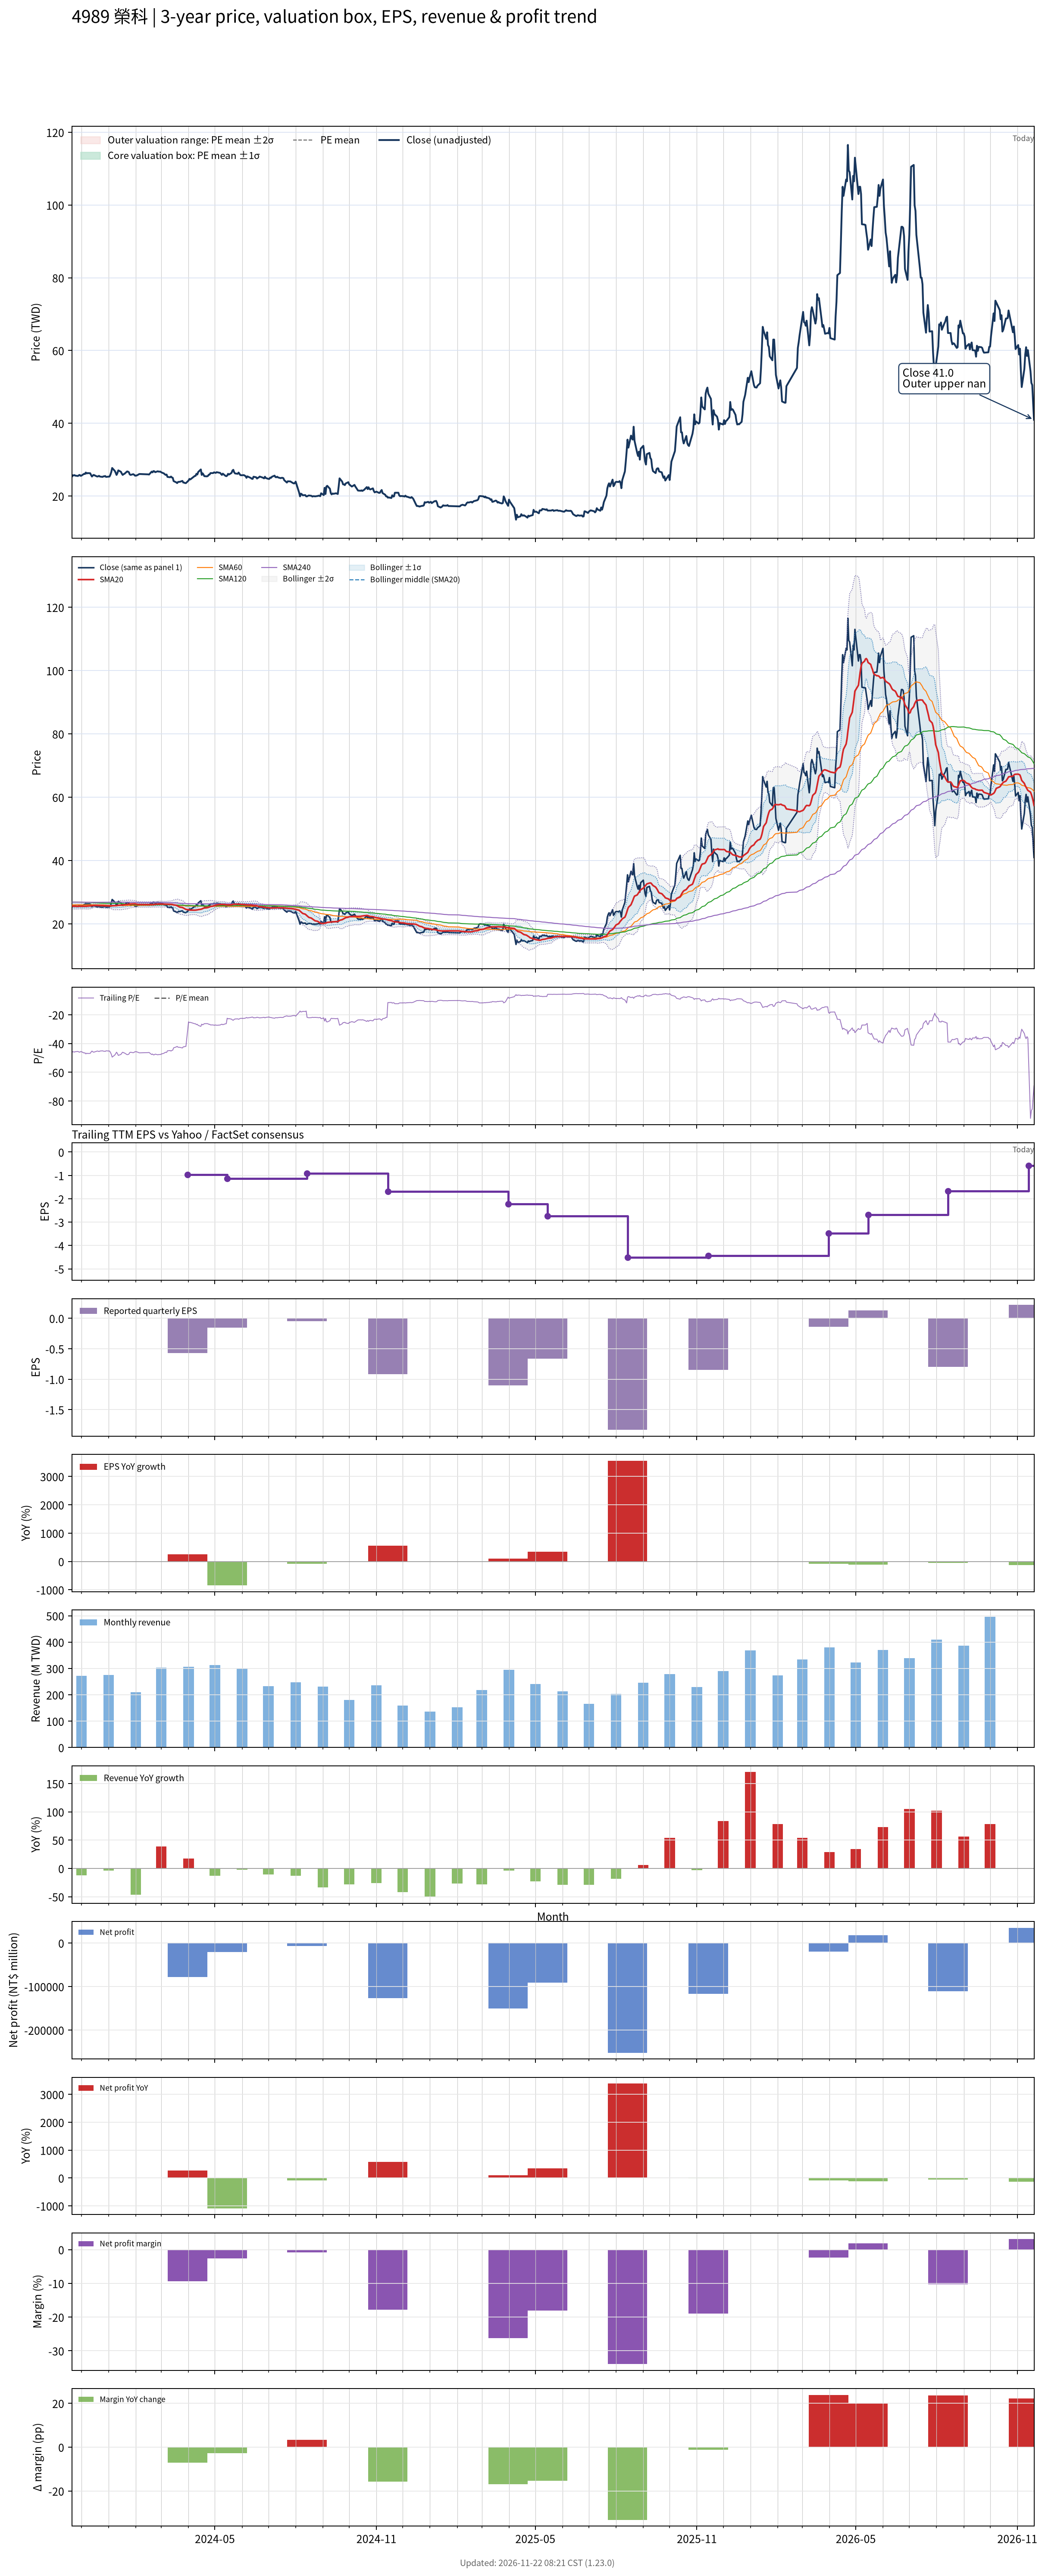

The file beside this chart, header and first rows:
# chart-version: skill-stock-dynamic-val…
date, close, available_date, period_end, eps, ttm_eps, pe, pe_mean, pe_std, price_m2, price_m1, price_mean, price_p1, price_p2, forward_eps, forward_pe, forward_pe_mean, forward_pe_std, forward_price_m2, forward_price_m1, forward_price_mean, forward_price_p1, forward_price_p2, sma20
2023-11-20, 25.25, 2023-11-14, 2023-09-30, -0.14, -0.56, -45.09, , , , , , , , , , , , , , , , , 25.63
2023-11-21, 25.7, 2023-11-14, 2023-09-30, -0.14, -0.56, -45.89, , , , , , , , , , , , , , , , , 25.6
2023-11-22, 25.65, 2023-11-14, 2023-09-30, -0.14, -0.56, -45.8, , , , , , , , , , , , , , , , , 25.55
2023-11-23, 25.75, 2023-11-14, 2023-09-30, -0.14, -0.56, -45.98, , , , , , , , , , , , , , , , , 25.55
2023-11-24, 25.6, 2023-11-14, 2023-09-30, -0.14, -0.56, -45.71, , , , , , , , , , , , , , , , , 25.55
2023-11-27, 25.5, 2023-11-14, 2023-09-30, -0.14, -0.56, -45.54, , , , , , , , , , , , , , , , , 25.53
2023-11-28, 25.7, 2023-11-14, 2023-09-30, -0.14, -0.56, -45.89, , , , , , , , , , , , , , , , , 25.55
2023-11-29, 25.8, 2023-11-14, 2023-09-30, -0.14, -0.56, -46.07, , , , , , , , , , , , , , , , , 25.57
2023-11-30, 25.55, 2023-11-14, 2023-09-30, -0.14, -0.56, -45.62, , , , , , , , , , , , , , , , , 25.56
2023-12-01, 25.6, 2023-11-14, 2023-09-30, -0.14, -0.56, -45.71, , , , , , , , , , , , , , , , , 25.55
2023-12-04, 26.1, 2023-11-14, 2023-09-30, -0.14, -0.56, -46.61, , , , , , , , , , , , , , , , , 25.55
2023-12-05, 26.05, 2023-11-14, 2023-09-30, -0.14, -0.56, -46.52, , , , , , , , , , , , , , , , , 25.55
2023-12-06, 26.45, 2023-11-14, 2023-09-30, -0.14, -0.56, -47.23, , , , , , , , , , , , , , , , , 25.56
2023-12-07, 26.2, 2023-11-14, 2023-09-30, -0.14, -0.56, -46.79, , , , , , , , , , , , , , , , , 25.57
2023-12-08, 26.3, 2023-11-14, 2023-09-30, -0.14, -0.56, -46.96, , , , , , , , , , , , , , , , , 25.61
2023-12-11, 26.25, 2023-11-14, 2023-09-30, -0.14, -0.56, -46.88, , , , , , , , , , , , , , , , , 25.68
2023-12-12, 25.75, 2023-11-14, 2023-09-30, -0.14, -0.56, -45.98, , , , , , , , , , , , , , , , , 25.71
2023-12-13, 25.35, 2023-11-14, 2023-09-30, -0.14, -0.56, -45.27, , , , , , , , , , , , , , , , , 25.73
2023-12-14, 25.65, 2023-11-14, 2023-09-30, -0.14, -0.56, -45.8, , , , , , , , , , , , , , , , , 25.76
2023-12-15, 25.8, 2023-11-14, 2023-09-30, -0.14, -0.56, -46.07, , , , , , , , , , , , , , , , , 25.8
2023-12-18, 25.45, 2023-11-14, 2023-09-30, -0.14, -0.56, -45.45, , , , , , , , , , , , , , , , , 25.81
2023-12-19, 25.35, 2023-11-14, 2023-09-30, -0.14, -0.56, -45.27, , , , , , , , , , , , , , , , , 25.79
2023-12-20, 25.4, 2023-11-14, 2023-09-30, -0.14, -0.56, -45.36, , , , , , , , , , , , , , , , , 25.78
2023-12-21, 25.55, 2023-11-14, 2023-09-30, -0.14, -0.56, -45.62, , , , , , , , , , , , , , , , , 25.77
2023-12-22, 25.35, 2023-11-14, 2023-09-30, -0.14, -0.56, -45.27, , , , , , , , , , , , , , , , , 25.76
2023-12-25, 25.25, 2023-11-14, 2023-09-30, -0.14, -0.56, -45.09, , , , , , , , , , , , , , , , , 25.75
2023-12-26, 25.4, 2023-11-14, 2023-09-30, -0.14, -0.56, -45.36, , , , , , , , , , , , , , , , , 25.73
2023-12-27, 25.4, 2023-11-14, 2023-09-30, -0.14, -0.56, -45.36, , , , , , , , , , , , , , , , , 25.71
2023-12-28, 25.5, 2023-11-14, 2023-09-30, -0.14, -0.56, -45.54, , , , , , , , , , , , , , , , , 25.71
2023-12-29, 25.25, 2023-11-14, 2023-09-30, -0.14, -0.56, -45.09, , , , , , , , , , , , , , , , , 25.69
2024-01-02, 25.35, 2023-11-14, 2023-09-30, -0.14, -0.56, -45.27, , , , , , , , , , , , , , , , , 25.65
2024-01-03, 25.85, 2023-11-14, 2023-09-30, -0.14, -0.56, -46.16, , , , , , , , , , , , , , , , , 25.64
2024-01-04, 26.6, 2023-11-14, 2023-09-30, -0.14, -0.56, -47.5, , , , , , , , , , , , , , , , , 25.65
2024-01-05, 27.7, 2023-11-14, 2023-09-30, -0.14, -0.56, -49.46, , , , , , , , , , , , , , , , , 25.73
2024-01-08, 26.9, 2023-11-14, 2023-09-30, -0.14, -0.56, -48.04, , , , , , , , , , , , , , , , , 25.75
2024-01-09, 26.4, 2023-11-14, 2023-09-30, -0.14, -0.56, -47.14, , , , , , , , , , , , , , , , , 25.76
2024-01-10, 25.8, 2023-11-14, 2023-09-30, -0.14, -0.56, -46.07, , , , , , , , , , , , , , , , , 25.77
2024-01-11, 26.3, 2023-11-14, 2023-09-30, -0.14, -0.56, -46.96, , , , , , , , , , , , , , , , , 25.81
2024-01-12, 27.05, 2023-11-14, 2023-09-30, -0.14, -0.56, -48.3, , , , , , , , , , , , , , , , , 25.88
2024-01-15, 26.65, 2023-11-14, 2023-09-30, -0.14, -0.56, -47.59, , , , , , , , , , , , , , , , , 25.93
2024-01-16, 26.15, 2023-11-14, 2023-09-30, -0.14, -0.56, -46.7, , , , , , , , , , , , , , , , , 25.96
2024-01-17, 25.8, 2023-11-14, 2023-09-30, -0.14, -0.56, -46.07, , , , , , , , , , , , , , , , , 25.98
2024-01-18, 26, 2023-11-14, 2023-09-30, -0.14, -0.56, -46.43, , , , , , , , , , , , , , , , , 26.01
2024-01-19, 26.1, 2023-11-14, 2023-09-30, -0.14, -0.56, -46.61, , , , , , , , , , , , , , , , , 26.04
2024-01-22, 26.75, 2023-11-14, 2023-09-30, -0.14, -0.56, -47.77, , , , , , , , , , , , , , , , , 26.11
2024-01-23, 26.7, 2023-11-14, 2023-09-30, -0.14, -0.56, -47.68, , , , , , , , , , , , , , , , , 26.18
2024-01-24, 26.55, 2023-11-14, 2023-09-30, -0.14, -0.56, -47.41, , , , , , , , , , , , , , , , , 26.24
2024-01-25, 25.95, 2023-11-14, 2023-09-30, -0.14, -0.56, -46.34, , , , , , , , , , , , , , , , , 26.27
2024-01-26, 25.8, 2023-11-14, 2023-09-30, -0.14, -0.56, -46.07, , , , , , , , , , , , , , , , , 26.28
2024-01-29, 26, 2023-11-14, 2023-09-30, -0.14, -0.56, -46.43, , , , , , , , , , , , , , , , , 26.32
2024-01-30, 25.85, 2023-11-14, 2023-09-30, -0.14, -0.56, -46.16, , , , , , , , , , , , , , , , , 26.34
2024-01-31, 25.6, 2023-11-14, 2023-09-30, -0.14, -0.56, -45.71, , , , , , , , , , , , , , , , , 26.33
2024-02-01, 25.6, 2023-11-14, 2023-09-30, -0.14, -0.56, -45.71, , , , , , , , , , , , , , , , , 26.28
2024-02-02, 25.65, 2023-11-14, 2023-09-30, -0.14, -0.56, -45.8, , , , , , , , , , , , , , , , , 26.18
2024-02-05, 26.05, 2023-11-14, 2023-09-30, -0.14, -0.56, -46.52, , , , , , , , , , , , , , , , , 26.14
2024-02-15, 25.95, 2023-11-14, 2023-09-30, -0.14, -0.56, -46.34, , , , , , , , , , , , , , , , , 26.11
2024-02-16, 25.9, 2023-11-14, 2023-09-30, -0.14, -0.56, -46.25, , , , , , , , , , , , , , , , , 26.12
2024-02-19, 26.7, 2023-11-14, 2023-09-30, -0.14, -0.56, -47.68, , , , , , , , , , , , , , , , , 26.14
2024-02-20, 26.5, 2023-11-14, 2023-09-30, -0.14, -0.56, -47.32, , , , , , , , , , , , , , , , , 26.11
... 669 more rows
